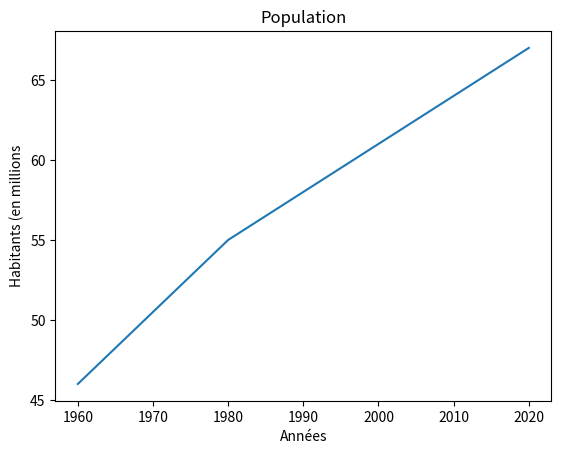

Write the Python code that produced this figure.
import numpy as np
import matplotlib.pyplot as plt

x = np.array([1960, 1980, 2000, 2020])
y = np.array([46,55 ,61,67])
plt.plot(x, y)
plt.title ("Population")
plt.xlabel("Années")
plt.ylabel("Habitants (en millions")
plt.show() # affiche la figure a l'ecran